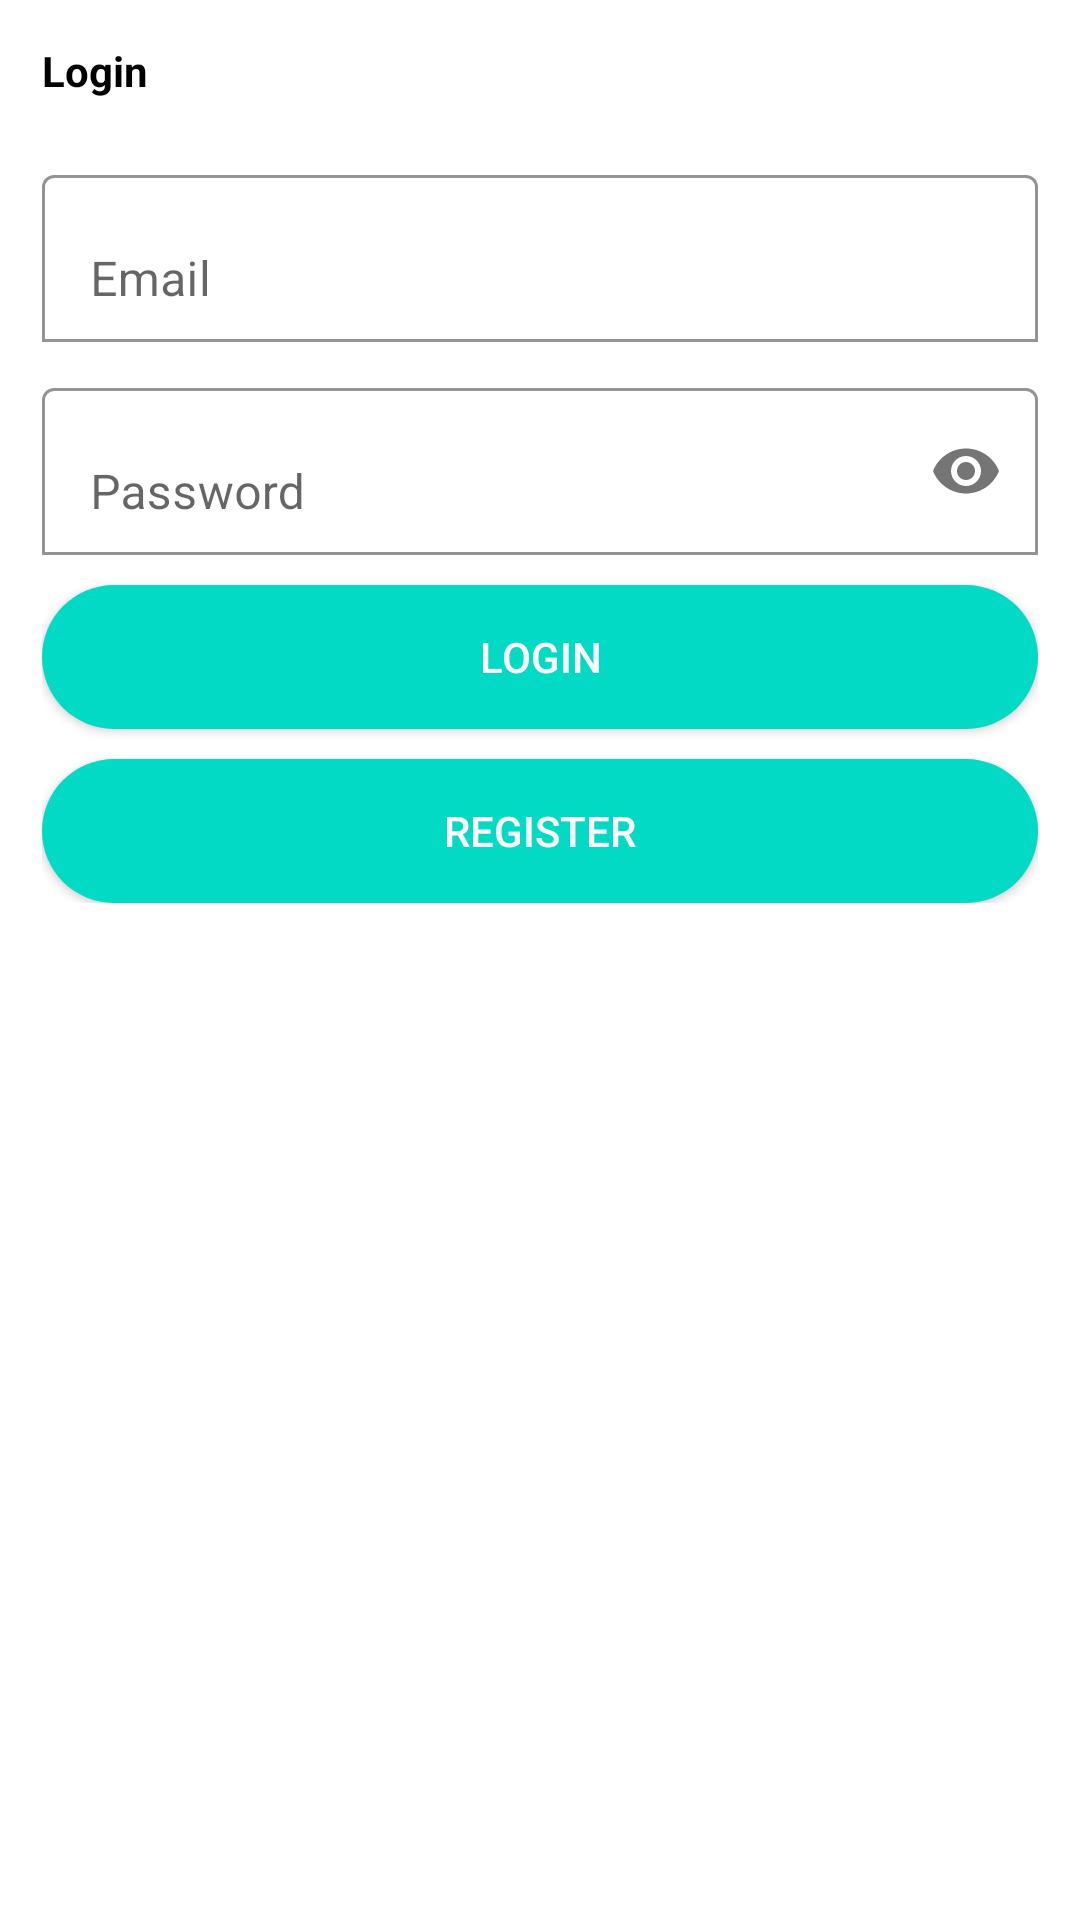

Android layout source for this screen:
<!-- AndroidManifest.xml: application theme Theme.Akramtest -->
<!-- res/layout/activity_login.xml -->
<?xml version="1.0" encoding="utf-8"?>
<ScrollView xmlns:android="http://schemas.android.com/apk/res/android"
    xmlns:app="http://schemas.android.com/apk/res-auto"
    xmlns:tools="http://schemas.android.com/tools"
    android:layout_width="match_parent"
    android:layout_height="match_parent"
    android:background="#00FFFFFF"
    android:backgroundTint="#00FFFFFF"
    tools:context=".LoginActivity">

    <LinearLayout
        android:layout_width="match_parent"
        android:layout_height="wrap_content"
        android:orientation="vertical"
        android:padding="14dp">

        <TextView
            android:layout_width="wrap_content"
            android:layout_height="wrap_content"
            android:text="Login"
            android:textColor="@color/black"
            android:textStyle="bold" />

        <com.google.android.material.textfield.TextInputLayout
            android:layout_width="match_parent"
            android:layout_height="wrap_content"
            android:layout_marginTop="20dp"
            app:boxBackgroundColor="@color/white"
            app:boxBackgroundMode="outline">

            <EditText
                android:id="@+id/email"
                android:layout_width="match_parent"
                android:layout_height="wrap_content"
                android:hint="Email"
                android:inputType="textEmailAddress" />
        </com.google.android.material.textfield.TextInputLayout>

        <com.google.android.material.textfield.TextInputLayout
            android:layout_width="match_parent"
            android:layout_height="wrap_content"
            android:layout_marginTop="10dp"
            app:boxBackgroundColor="@color/white"
            app:boxBackgroundMode="outline"
            app:passwordToggleEnabled="true">

            <EditText
                android:id="@+id/password"
                android:layout_width="match_parent"
                android:layout_height="wrap_content"
                android:hint="Password"
                android:inputType="textPassword" />
        </com.google.android.material.textfield.TextInputLayout>

        <Button
            android:id="@+id/btn_login"
            android:layout_width="match_parent"
            android:layout_height="wrap_content"
            android:layout_marginTop="10dp"
            android:background="@drawable/button_shape"
            android:text="Login"
            android:textColor="@color/white" />

        <Button
            android:id="@+id/btn_register"
            android:layout_width="match_parent"
            android:layout_height="wrap_content"
            android:layout_marginTop="10dp"
            android:background="@drawable/button_shape"
            android:text="Register"
            android:textColor="@color/white" />
    </LinearLayout>
</ScrollView>
<!-- resources referenced by this layout -->
<resources>
  <!-- drawable button_shape (drawable) -->
  <?xml version="1.0" encoding="utf-8"?>
  <shape android:shape="rectangle" xmlns:android="http://schemas.android.com/apk/res/android">
  
  
      <solid android:color="@color/teal_200"/>
      <corners android:radius="25dp"/>
  </shape>
  <style name="Theme.Akramtest" parent="Theme.MaterialComponents.DayNight.DarkActionBar">
          
          <item name="colorPrimary">@color/teal_700</item>
          <item name="colorPrimaryVariant">@color/purple_700</item>
          <item name="colorOnPrimary">@color/white</item>
          
          <item name="colorSecondary">@color/teal_200</item>
          <item name="colorSecondaryVariant">@color/teal_700</item>
          <item name="colorOnSecondary">@color/black</item>
          
          <item name="android:statusBarColor">@color/black</item>
          
      </style>
  <!-- not gathered from this repository: default colours our renderer supplied (Android Studio template values) -->
  <color name="purple_700">#FF3700B3</color>
  <color name="teal_200">#FF03DAC5</color>
  <color name="teal_700">#FF018786</color>
  <color name="black">#FF000000</color>
  <color name="white">#FFFFFFFF</color>
</resources>
